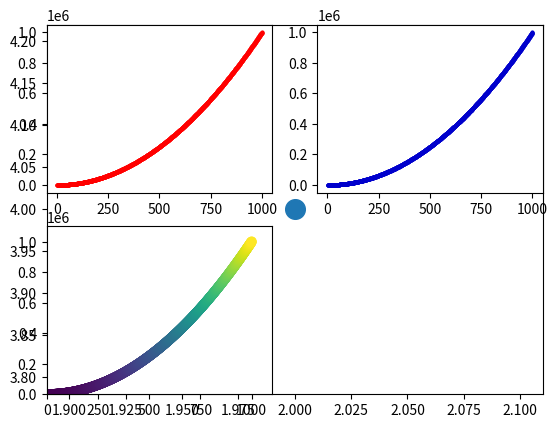

Python code for this plot:
import matplotlib.pyplot as plt

plt.scatter(2, 4, s = 200)  #s调节点的尺寸


x_values = list(range(1, 1001))
y_values = [x**2 for x in x_values]
plt.subplot(221)
plt.scatter(x_values, y_values, c = 'red', s = 4)  #通过c改变颜色

plt.subplot(222)
plt.scatter(x_values, y_values, c = (0, 0, 0.8), s = 4)  #（0，0, 0）是黑色

plt.subplot(223)
plt.scatter(x_values, y_values, c = y_values,  s = 40)
plt.axis([0, 1100, 0, 1100000])  #设置坐标轴范围
plt.show()

plt.savefig('squares_plot.png', bbox_inches = 'tight')  #保存文件
